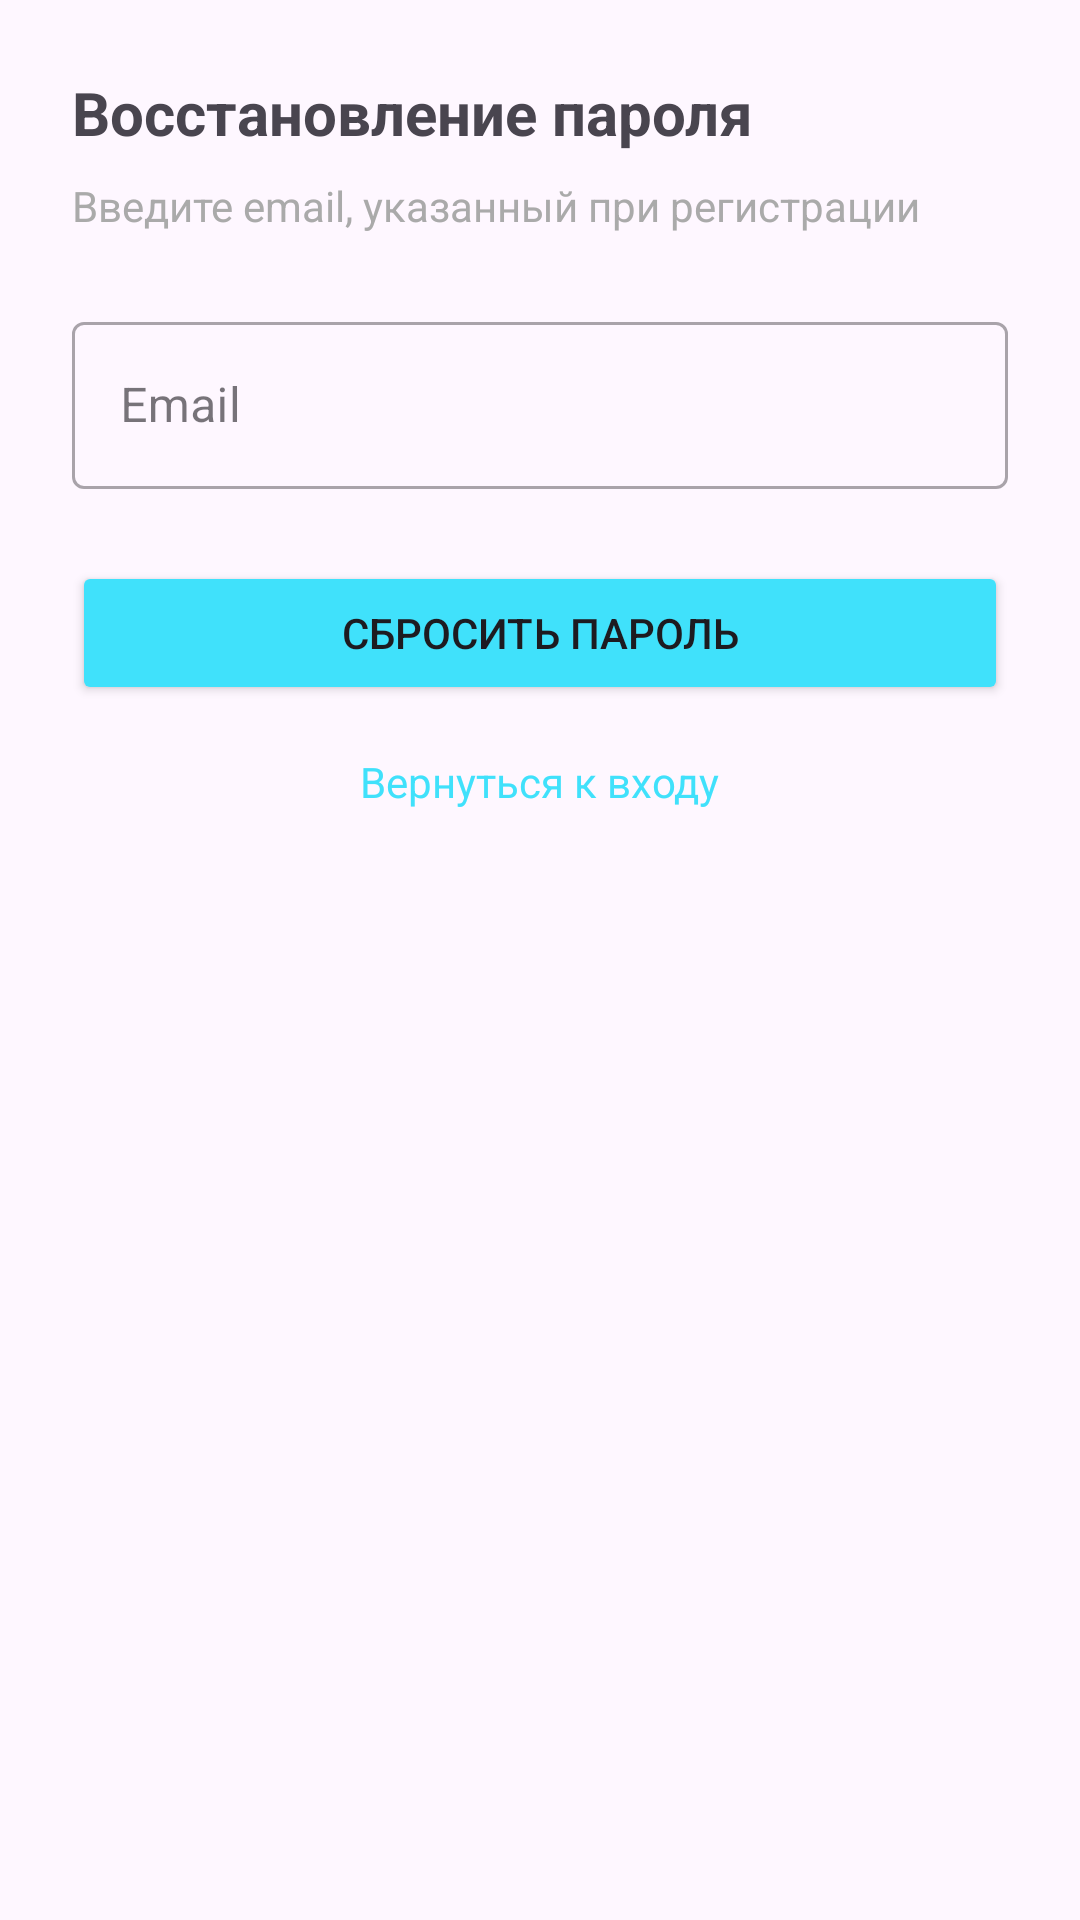

Here is an Android app screen rendered from its layout file. Give the layout XML and the strings, colors and styles it references.
<!-- AndroidManifest.xml: application theme Theme.HeadacheDiary -->
<!-- res/layout/fragment_forgot_password.xml -->
<?xml version="1.0" encoding="utf-8"?>
<androidx.constraintlayout.widget.ConstraintLayout
    xmlns:android="http://schemas.android.com/apk/res/android"
    xmlns:app="http://schemas.android.com/apk/res-auto"
    xmlns:tools="http://schemas.android.com/tools"
    android:layout_width="match_parent"
    android:layout_height="match_parent"
    android:padding="24dp">

    <TextView
        android:id="@+id/titleText"
        android:layout_width="0dp"
        android:layout_height="wrap_content"
        android:text="Восстановление пароля"
        android:textSize="20sp"
        android:textStyle="bold"
        app:layout_constraintEnd_toEndOf="parent"
        app:layout_constraintStart_toStartOf="parent"
        app:layout_constraintTop_toTopOf="parent"/>

    <TextView
        android:id="@+id/subtitleText"
        android:layout_width="0dp"
        android:layout_height="wrap_content"
        android:layout_marginTop="8dp"
        android:text="Введите email, указанный при регистрации"
        android:textColor="@android:color/darker_gray"
        app:layout_constraintEnd_toEndOf="parent"
        app:layout_constraintStart_toStartOf="parent"
        app:layout_constraintTop_toBottomOf="@id/titleText"/>

    <com.google.android.material.textfield.TextInputLayout
        android:id="@+id/emailInputLayout"
        style="@style/Widget.MaterialComponents.TextInputLayout.OutlinedBox"
        android:layout_width="0dp"
        android:layout_height="wrap_content"
        android:layout_marginTop="24dp"
        android:hint="Email"
        app:layout_constraintEnd_toEndOf="parent"
        app:layout_constraintStart_toStartOf="parent"
        app:layout_constraintTop_toBottomOf="@id/subtitleText">

        <com.google.android.material.textfield.TextInputEditText
            android:id="@+id/emailEditText"
            android:layout_width="match_parent"
            android:layout_height="wrap_content"
            android:inputType="textEmailAddress"/>
    </com.google.android.material.textfield.TextInputLayout>

    <Button
        android:id="@+id/resetButton"
        style="@style/ButtonStyle"
        android:layout_width="0dp"
        android:layout_height="wrap_content"
        android:layout_marginTop="24dp"
        android:text="Сбросить пароль"
        app:layout_constraintEnd_toEndOf="parent"
        app:layout_constraintStart_toStartOf="parent"
        app:layout_constraintTop_toBottomOf="@id/emailInputLayout"/>

    <TextView
        android:id="@+id/backToLoginText"
        android:layout_width="wrap_content"
        android:layout_height="wrap_content"
        android:layout_marginTop="16dp"
        android:text="Вернуться к входу"
        android:textColor="@color/blue"
        android:clickable="true"
        android:focusable="true"
        app:layout_constraintEnd_toEndOf="parent"
        app:layout_constraintStart_toStartOf="parent"
        app:layout_constraintTop_toBottomOf="@id/resetButton"/>

</androidx.constraintlayout.widget.ConstraintLayout>
<!-- resources referenced by this layout -->
<resources>
  <color name="blue">#40E1FB</color>
  <style name="ButtonStyle" parent="Widget.AppCompat.Button">
          <item name="backgroundTint">@color/blue</item>
          <item name="android:textSize">@dimen/text_button</item>
          <item name="android:minHeight">@dimen/button_height</item>
      </style>
  <style name="Theme.HeadacheDiary" parent="Base.Theme.HeadacheDiary" />
  <dimen name="text_button">14sp</dimen>
  <dimen name="button_height">48dp</dimen>
  <style name="Base.Theme.HeadacheDiary" parent="Theme.Material3.DayNight.NoActionBar">
          
          
      </style>
</resources>
